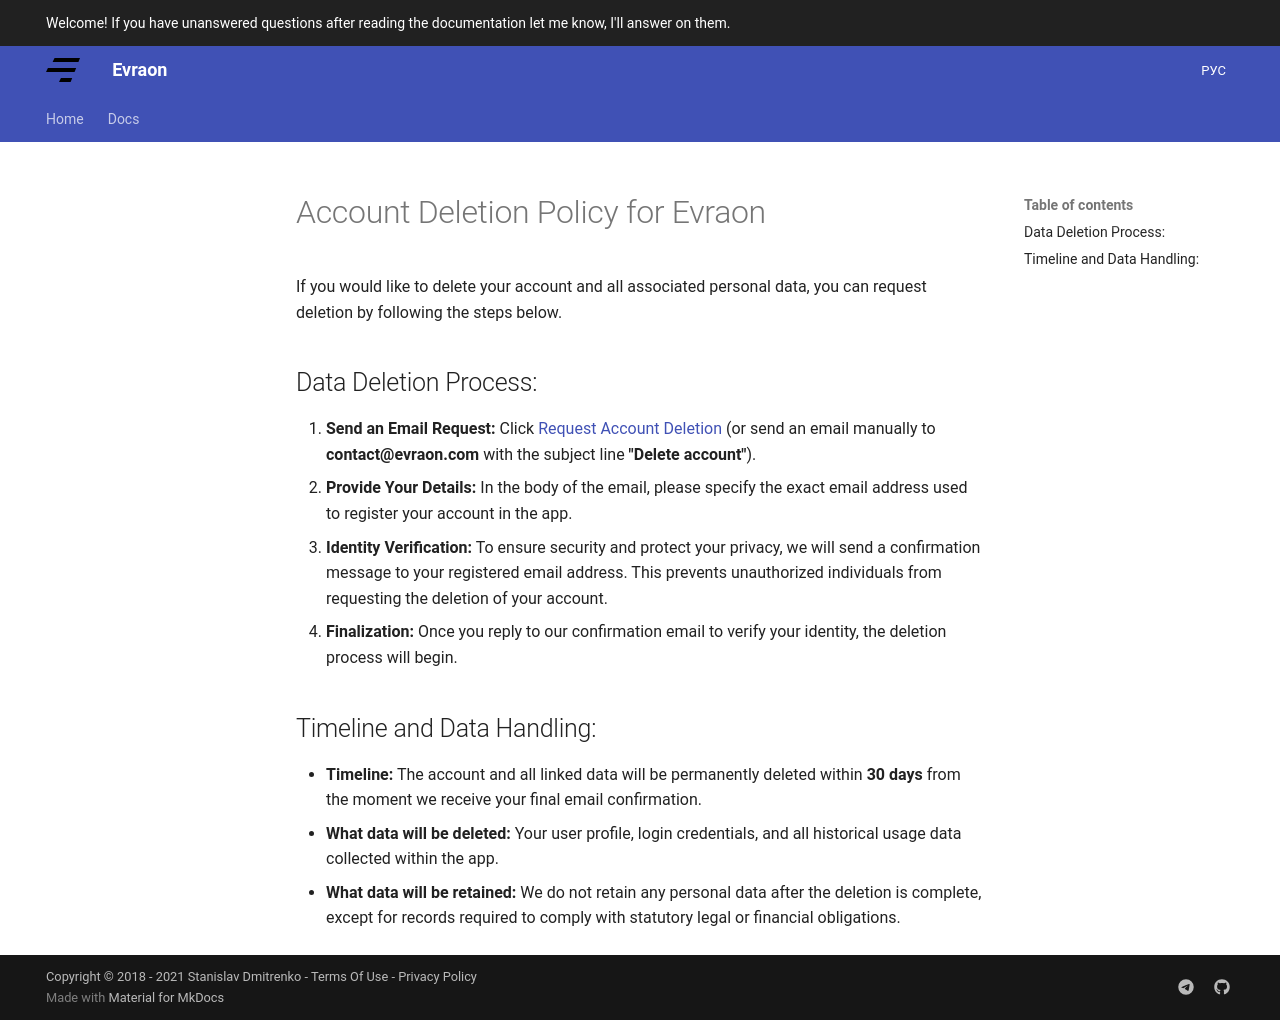

repository: avently/evraon-website · page: account/delete/index.html · generator: mkdocs

---
title: Account deletion
---
# Account Deletion Policy for Evraon

If you would like to delete your account and all associated personal data, you can request deletion by following the steps below.

## Data Deletion Process:
1. **Send an Email Request:** Click [Request Account Deletion](mailto:contact@evraon.com?subject=Delete%20account) (or send an email manually to **contact@evraon.com** with the subject line **"Delete account"**).
2. **Provide Your Details:** In the body of the email, please specify the exact email address used to register your account in the app.
3. **Identity Verification:** To ensure security and protect your privacy, we will send a confirmation message to your registered email address. This prevents unauthorized individuals from requesting the deletion of your account.
4. **Finalization:** Once you reply to our confirmation email to verify your identity, the deletion process will begin. 

## Timeline and Data Handling:
* **Timeline:** The account and all linked data will be permanently deleted within **30 days** from the moment we receive your final email confirmation.
* **What data will be deleted:** Your user profile, login credentials, and all historical usage data collected within the app.
* **What data will be retained:** We do not retain any personal data after the deletion is complete, except for records required to comply with statutory legal or financial obligations.
